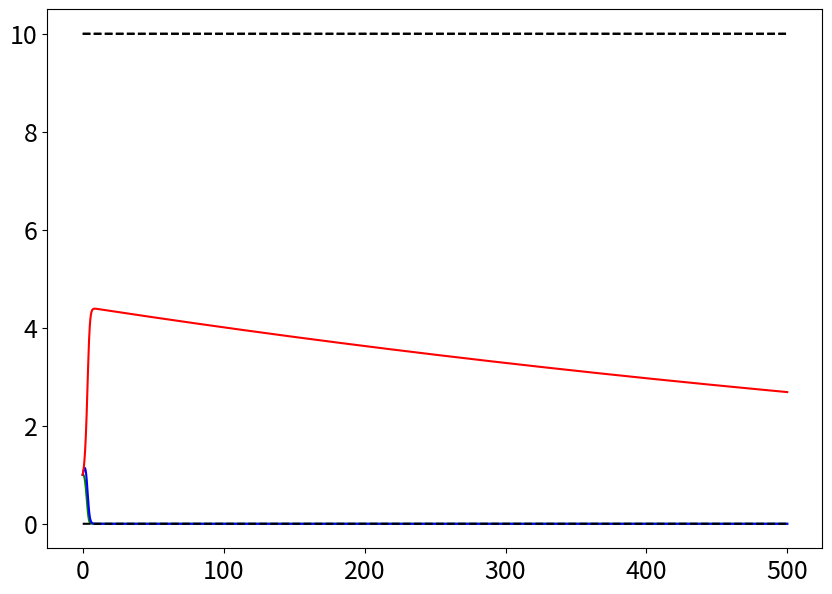

Recreate this plot in Python. (Note: this script raises an exception after producing the figure.)
import numpy as np
import matplotlib.pyplot as plt
import matplotlib as mpl
from math import *

mpl.rcParams.update({'font.size': 18})

N = 500
h = 0.1
M = np.arange(0, N, h)
x = [[1, 1, 1]]
h = 0.1

B1, B2, A1, A2, e1, e2, K, r, mu = 0.02, 0.03, 0.6, 0.45, 0.7, 0.85, 10, 0.65, 0.001
cond1 = mu*(A1*B2*K + A1 - A2*B2*K)/(K*(A1 - A2))
cond2 = mu*(-A1*B1*K + A2*B1*K + A2)/(K*(A1 - A2))
cond3 = e1*(A1*B2*K + A1 - A2*B2*K)/(-A1*B1*K + A2*B1*K + A2)
cond4= B1*mu + B2*mu + e1 + mu/K
print(f"e_{2} = {cond1}")
print(f"e_{1} = {cond2}")
print(f"e_{2} = {cond3}")
print(f"e_{2} = {cond4}")
print(f"A_{1} = {A2*K*(B2*mu - e2)/(B2*K*mu - K*e2 + mu)}")
print(f"A_{1} = {A2*(B1*K*mu + K*e1 + mu)/(K*(B1*mu + e1))}")
print(f"A_{1} = {A2*(B1*K*e2 + B2*K*e1 + e2)/(B1*K*e2 + B2*K*e1 + e1)}")
print(f"A_{2} = {A1*(B2*K*mu - K*e2 + mu)/(K*(B2*mu - e2))}")
print(f"A_{2} = {A1*K*(B1*mu + e1)/(B1*K*mu + K*e1 + mu)}")
print(f"A_{2} = {A1*(B1*K*e2 + B2*K*e1 + e1)/(B1*K*e2 + B2*K*e1 + e2)}")
if e2 > cond1 and e1 > cond2 and e2 > cond3 and e2 > cond4:
    x1c = (-A1 * B2 * K * mu + A1 * K * e2 - A1 * mu + A2 * B2 * K * mu - A2 * K * e2) / (
            A1 * B1 * mu + A1 * e1 + A2 * B2 * mu - A2 * e2)
    x2c = (A1 * B1 * K * mu + A1 * K * e1 - A2 * B1 * K * mu - A2 * K * e1 - A2 * mu) / (
                A1 * B1 * mu + A1 * e1 + A2 * B2 * mu - A2 * e2)
    x3c = r * (B1 * K * mu + B2 * K * mu + K * e1 - K * e2 + mu) * (
                A1 * B1 * K * e2 + A1 * B2 * K * e1 + A1 * e1 - A2 * B1 * K * e2 - A2 * B2 * K * e1 - A2 * e2) / (
                      K * (A1 * B1 * mu + A1 * e1 + A2 * B2 * mu - A2 * e2) ** 2)
else:
    x1c = K
    x2c = K
    x3c = 0

text = f"$x_{1}(0)$ = {x[0][0]}\n" \
       f"$x_{2}(0)$ = {x[0][1]}\n" \
       f"$x_{3}(0)$ = {x[0][2]}\n" \
       f"$r$ = {r}\n" \
       f"$K$ = {K}\n" \
       f"$\mu$ = {mu},\n" \
       f"$B_{1}$ = {B1}\n" \
       f"$B_{2}$ = {B2}\n" \
       f"$A_{1}$ = {A1}\n" \
       f"$A_{2}$ = {A2}\n" \
       f"$e_{1}$ = {e1}\n" \
       f"$e_{2}$ = {e2}\n" \
       f"$h$ = {h}"

for i in range(len(M) - 1):
    x.append([0, 0, 0])
    bx1, bx2 = r*(1 - x[i][0]/K), r*(1 - x[i][1]/K)
    f = 1 / (1 + B1*x[i][0] + B2*x[i][1])
    f1 = x[i][0]*(bx1 - A1*f*x[i][2])
    f2 = x[i][1]*(bx2 - A2*f*x[i][2])
    f3 = -x[i][2]*(mu + e1*f*x[i][0] - e2*f*x[i][1])

    x[i + 1][0] = x[i][0] + h*f1
    x[i + 1][1] = x[i][1] + h*f2
    x[i + 1][2] = x[i][2] + h*f3

x1, x2, x3= [i[0] for i in x], [i[1] for i in x], [i[2] for i in x]

xc = [[x1c] * len(M), [x2c] * len(M), [x3c] * len(M)]
print(f"x_{1} = {x1c}, x_{2} = {x2c},x_{3} = {x3c}")
plt.figure(figsize=(10, 7))
plt.plot(M, x1, 'g', label=r'$x_{1}$')
plt.plot(M, x2, 'b', label=r'$x_{2}$')
plt.plot(M, x3, 'r', label=r'$x_{3}$')
plt.plot(M, xc[0], 'k--', label=r'$x_{1}^*$')
plt.plot(M, xc[1], 'k--', label=r'$x_{2}^*$')
plt.plot(M, xc[2], 'k--', label=r'$x_{3}^*$')
plt.style.use('seaborn-whitegrid')
plt.xlim(0, N)
plt.ylim(bottom=0)
plt.legend(loc="upper right")
plt.xlabel('Время, дни')
plt.ylabel('Популяция, ед/л')
plt.annotate(
    text,
    xy=(0, 1),
    textcoords='axes fraction',
    xytext=(0.99, 0.01),
    horizontalalignment='right',
    verticalalignment='bottom',
    fontsize=10
)
# print(f"Параметры: x1(0) = {x1[0]}, x2(0) = {x2[0]}, x3(0) = {x3[0]}, \n r = {r}, K = {K}, mu = {mu}, lambda1 = {lambda1}, lambda3 = {lambda3} \n h = {h}")
plt.show()